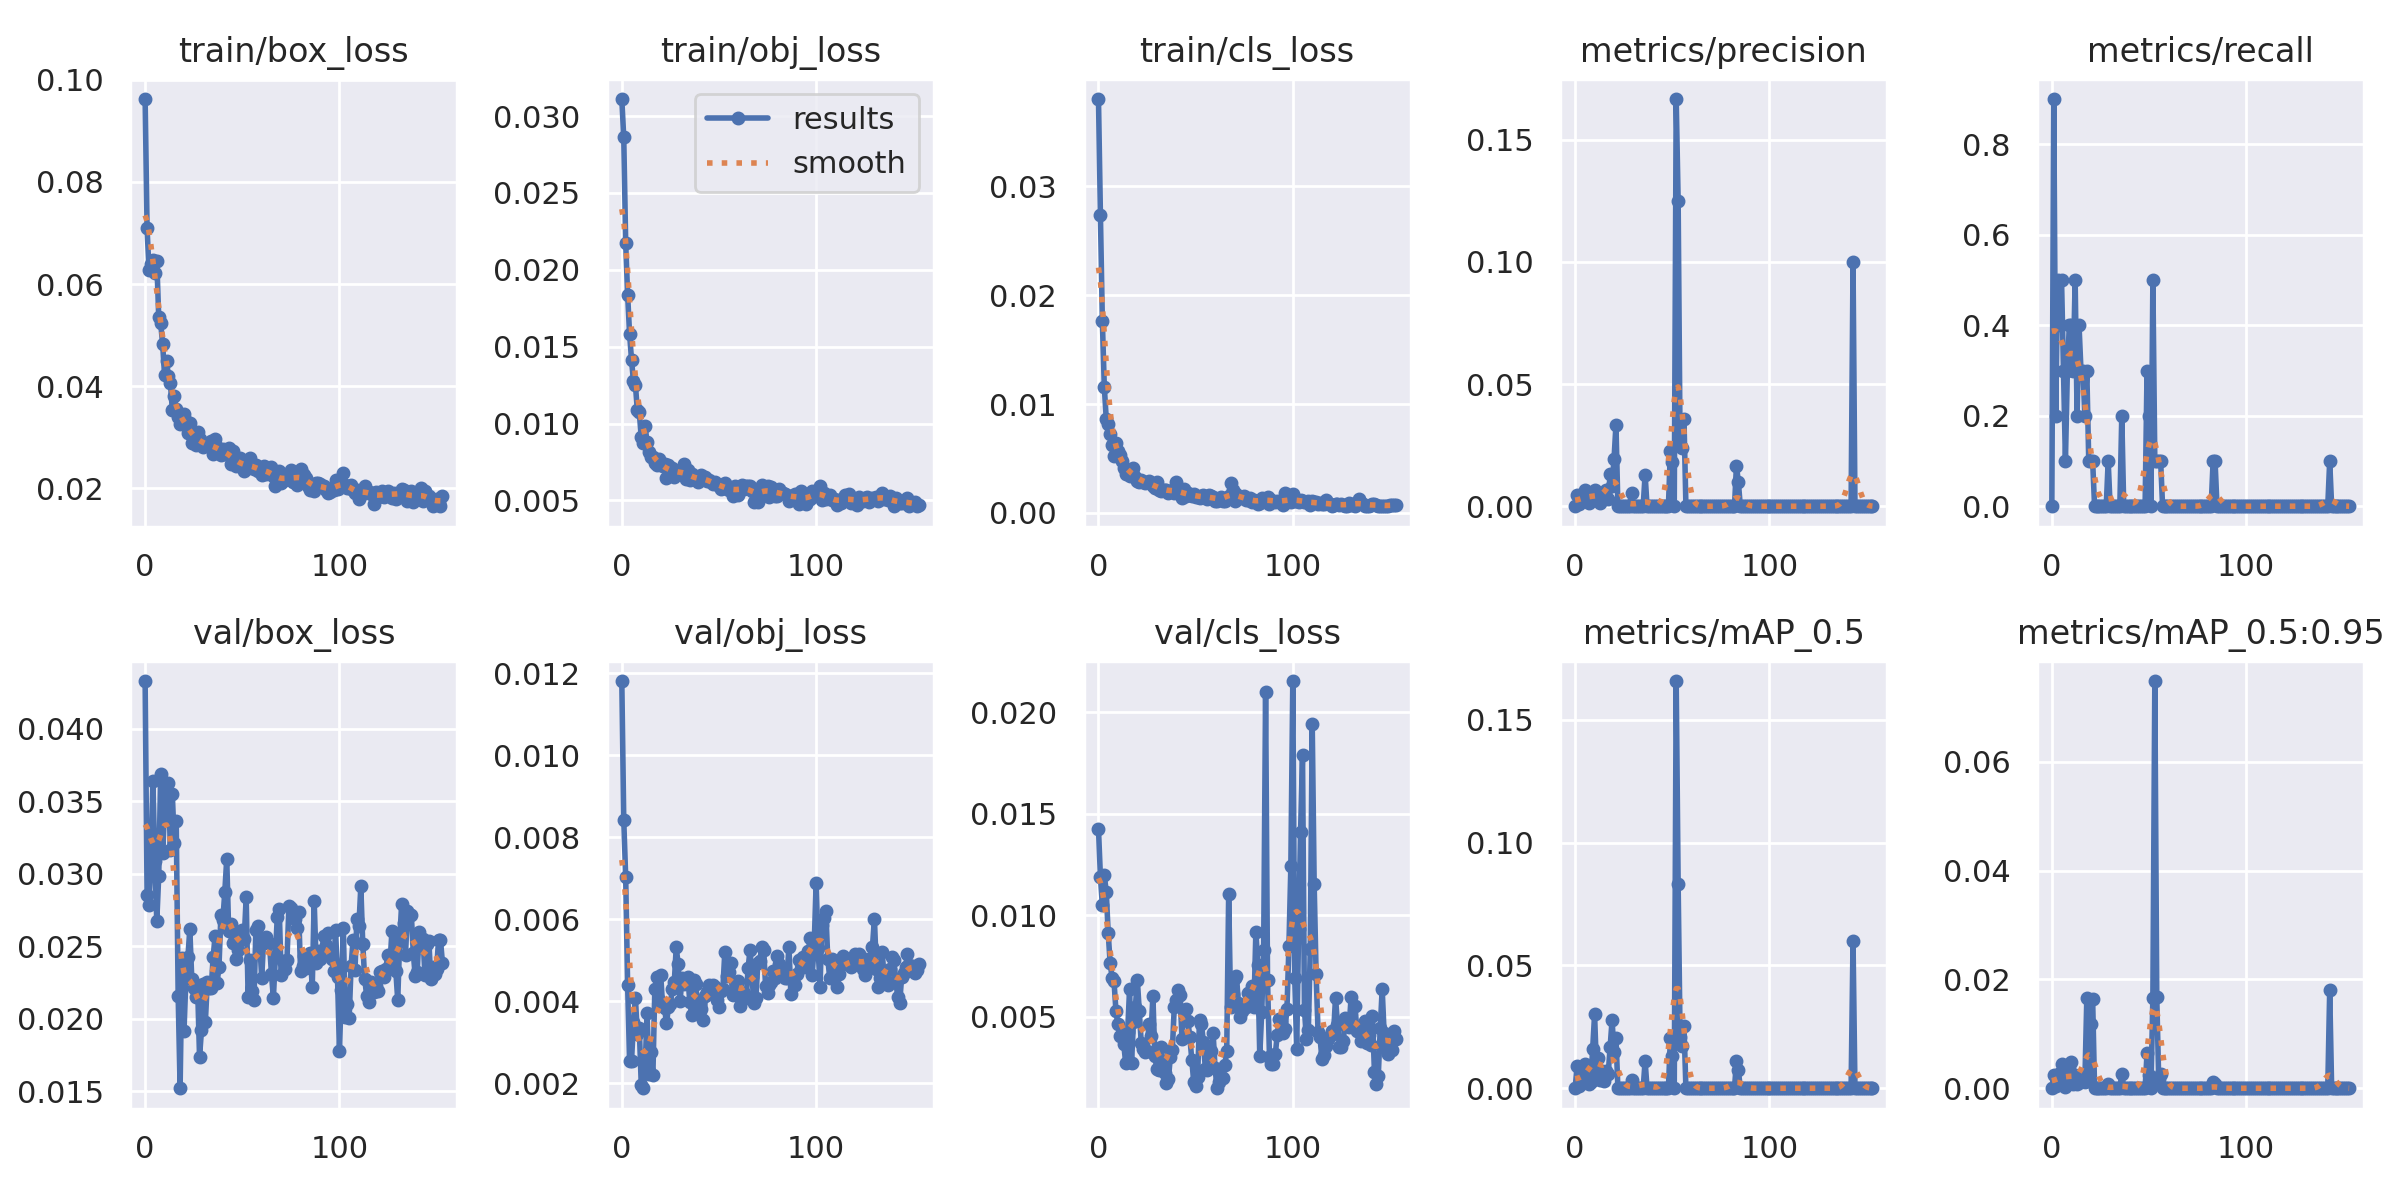

The table this chart was drawn from, first rows:
epoch, train/box_loss, train/obj_loss, train/cls_loss, metrics/precision, metrics/recall, metrics/mAP_0.5, metrics/mAP_0.5:0.95, val/box_loss, val/obj_loss, val/cls_loss, x/lr0, x/lr1, x/lr2
0, 0.09624, 0.03111, 0.03803, 0, 0, 0, 0, 0.04331, 0.01181, 0.01426, 0.0838, 0.0018, 0.0018
1, 0.07089, 0.02861, 0.02733, 0.004527, 0.9, 0.009099, 0.002393, 0.02857, 0.008426, 0.01189, 0.06669, 0.003694, 0.003694
2, 0.06278, 0.02173, 0.01759, 0.0009234, 0.2, 0.0008565, 0.0003221, 0.02783, 0.007022, 0.01048, 0.04958, 0.005583, 0.005583
3, 0.06402, 0.01838, 0.01158, 0.003448, 0.5, 0.004025, 0.001887, 0.03104, 0.004394, 0.01197, 0.03247, 0.007466, 0.007466
4, 0.06474, 0.01584, 0.008627, 0.003636, 0.4, 0.00449, 0.002843, 0.0364, 0.002544, 0.01115, 0.01534, 0.009343, 0.009343
5, 0.06223, 0.01415, 0.008201, 0.006667, 0.5, 0.009871, 0.004513, 0.03091, 0.002542, 0.009123, 0.009924, 0.009924, 0.009924
6, 0.06455, 0.01274, 0.007218, 0.003417, 0.3, 0.00331, 0.001143, 0.02673, 0.003486, 0.007654, 0.009924, 0.009924, 0.009924
7, 0.0535, 0.01252, 0.006224, 0.00122, 0.1, 0.001829, 0.0002588, 0.02987, 0.004082, 0.006921, 0.009909, 0.009909, 0.009909
8, 0.05229, 0.01085, 0.005225, 0.003112, 0.3, 0.002599, 0.0006982, 0.03691, 0.003192, 0.006743, 0.009893, 0.009893, 0.009893
9, 0.0483, 0.01074, 0.006456, 0.005333, 0.4, 0.01583, 0.003912, 0.03141, 0.003338, 0.005269, 0.009878, 0.009878, 0.009878
10, 0.04218, 0.009103, 0.005662, 0.006472, 0.4, 0.03004, 0.004857, 0.03443, 0.001969, 0.00463, 0.009863, 0.009863, 0.009863
11, 0.04494, 0.008758, 0.005285, 0.004274, 0.3, 0.006999, 0.000814, 0.03622, 0.00188, 0.004047, 0.009848, 0.009848, 0.009848
12, 0.042, 0.009832, 0.004726, 0.004682, 0.5, 0.01219, 0.002391, 0.0363, 0.002349, 0.004111, 0.009832, 0.009832, 0.009832
13, 0.04063, 0.008775, 0.004139, 0.001511, 0.2, 0.003455, 0.0007684, 0.03162, 0.003707, 0.003635, 0.009817, 0.009817, 0.009817
14, 0.03534, 0.008155, 0.003546, 0.004914, 0.4, 0.006901, 0.002107, 0.03548, 0.002224, 0.002731, 0.009802, 0.009802, 0.009802
15, 0.03805, 0.007806, 0.003641, 0.003055, 0.3, 0.003072, 0.001066, 0.03213, 0.002755, 0.004234, 0.009787, 0.009787, 0.009787
16, 0.03557, 0.007821, 0.003428, 0.006465, 0.3, 0.007197, 0.001769, 0.03367, 0.002201, 0.006358, 0.009772, 0.009772, 0.009772
17, 0.03402, 0.007412, 0.003915, 0.002825, 0.2, 0.005799, 0.001111, 0.02159, 0.004306, 0.002708, 0.009756, 0.009756, 0.009756
18, 0.03258, 0.007319, 0.004167, 0.01304, 0.3, 0.0168, 0.01651, 0.0152, 0.004589, 0.004729, 0.009741, 0.009741, 0.009741
19, 0.033, 0.00769, 0.003279, 0.008333, 0.1, 0.02775, 0.002775, 0.02422, 0.004028, 0.005502, 0.009726, 0.009726, 0.009726
20, 0.03457, 0.007306, 0.002959, 0.01923, 0.1, 0.01475, 0.0118, 0.01916, 0.004648, 0.006821, 0.009711, 0.009711, 0.009711
21, 0.03324, 0.007235, 0.002856, 0.03333, 0.1, 0.02046, 0.01637, 0.02282, 0.00389, 0.005269, 0.009695, 0.009695, 0.009695
22, 0.0308, 0.007372, 0.003033, 0, 0, 0, 0, 0.02425, 0.003825, 0.003724, 0.00968, 0.00968, 0.00968
23, 0.03279, 0.006461, 0.002841, 0, 0, 0, 0, 0.02618, 0.003466, 0.003417, 0.009665, 0.009665, 0.009665
24, 0.02893, 0.007279, 0.0027, 0, 0, 0, 0, 0.02277, 0.003851, 0.003255, 0.00965, 0.00965, 0.00965
25, 0.02982, 0.006981, 0.002839, 0, 0, 0, 0, 0.02213, 0.003942, 0.003303, 0.009635, 0.009635, 0.009635
26, 0.02857, 0.007088, 0.002901, 0, 0, 0, 0, 0.0215, 0.004297, 0.004667, 0.009619, 0.009619, 0.009619
27, 0.03104, 0.006503, 0.002752, 0, 0, 0, 0, 0.02225, 0.004457, 0.004049, 0.009604, 0.009604, 0.009604
28, 0.02964, 0.006836, 0.002459, 0, 0, 0, 0, 0.01737, 0.005314, 0.006024, 0.009589, 0.009589, 0.009589
29, 0.02894, 0.006937, 0.002253, 0.005618, 0.1, 0.003494, 0.0006988, 0.0192, 0.004908, 0.003088, 0.009574, 0.009574, 0.009574
30, 0.02817, 0.006757, 0.002876, 0, 0, 0, 0, 0.02238, 0.004015, 0.002431, 0.009558, 0.009558, 0.009558
31, 0.02847, 0.006783, 0.002063, 0, 0, 0, 0, 0.0198, 0.004573, 0.002376, 0.009543, 0.009543, 0.009543
32, 0.0286, 0.007338, 0.002053, 0, 0, 0, 0, 0.02252, 0.004419, 0.003509, 0.009528, 0.009528, 0.009528
33, 0.02847, 0.006397, 0.002133, 0, 0, 0, 0, 0.0221, 0.004536, 0.002708, 0.009513, 0.009513, 0.009513
34, 0.02933, 0.006948, 0.002091, 0, 0, 0, 0, 0.02212, 0.004584, 0.002227, 0.009497, 0.009497, 0.009497
35, 0.02667, 0.006341, 0.00214, 0, 0, 0, 0, 0.02424, 0.003981, 0.001758, 0.009482, 0.009482, 0.009482
36, 0.02963, 0.006696, 0.001836, 0.01299, 0.2, 0.01114, 0.002669, 0.02572, 0.003662, 0.001944, 0.009467, 0.009467, 0.009467
37, 0.02812, 0.006546, 0.002035, 0, 0, 0, 0, 0.02244, 0.00452, 0.003037, 0.009452, 0.009452, 0.009452
38, 0.02733, 0.006296, 0.001999, 0, 0, 0, 0, 0.02358, 0.00442, 0.003339, 0.009437, 0.009437, 0.009437
39, 0.02654, 0.006204, 0.0018, 0, 0, 0, 0, 0.02716, 0.003906, 0.005475, 0.009421, 0.009421, 0.009421
40, 0.02776, 0.006349, 0.002808, 0, 0, 0, 0, 0.02684, 0.00393, 0.005818, 0.009406, 0.009406, 0.009406
41, 0.02667, 0.006654, 0.002098, 0, 0, 0, 0, 0.02875, 0.003811, 0.006308, 0.009391, 0.009391, 0.009391
42, 0.02749, 0.00641, 0.001709, 0, 0, 0, 0, 0.03104, 0.003535, 0.006047, 0.009376, 0.009376, 0.009376
43, 0.02795, 0.006549, 0.001409, 0, 0, 0, 0, 0.02604, 0.004121, 0.003886, 0.00936, 0.00936, 0.00936
44, 0.02484, 0.006253, 0.002196, 0, 0, 0, 0, 0.02655, 0.004224, 0.005347, 0.009345, 0.009345, 0.009345
45, 0.02725, 0.006302, 0.001546, 0, 0, 0, 0, 0.02525, 0.004389, 0.005383, 0.00933, 0.00933, 0.00933
46, 0.02521, 0.006175, 0.001851, 0, 0, 0, 0, 0.0255, 0.00437, 0.004779, 0.009315, 0.009315, 0.009315
47, 0.02433, 0.006051, 0.001628, 0, 0, 0, 0, 0.0241, 0.004388, 0.004019, 0.009299, 0.009299, 0.009299
48, 0.02482, 0.006196, 0.001539, 0, 0, 0, 0, 0.02473, 0.004355, 0.002884, 0.009284, 0.009284, 0.009284
49, 0.02604, 0.006097, 0.001771, 0.02273, 0.3, 0.02032, 0.006447, 0.02568, 0.004023, 0.001797, 0.009269, 0.009269, 0.009269
50, 0.02465, 0.005906, 0.001493, 0.01818, 0.2, 0.01314, 0.002426, 0.02615, 0.003851, 0.001578, 0.009254, 0.009254, 0.009254
51, 0.02348, 0.005745, 0.001481, 0, 0, 0, 0, 0.02553, 0.004239, 0.002026, 0.009239, 0.009239, 0.009239
52, 0.0246, 0.005907, 0.001367, 0.1667, 0.5, 0.1658, 0.01658, 0.02838, 0.004296, 0.004843, 0.009223, 0.009223, 0.009223
53, 0.02401, 0.006106, 0.001556, 0.125, 0.1, 0.08313, 0.07481, 0.02148, 0.005193, 0.004628, 0.009208, 0.009208, 0.009208
54, 0.02589, 0.00571, 0.001601, 0.025, 0.1, 0.02096, 0.01677, 0.02404, 0.004611, 0.003754, 0.009193, 0.009193, 0.009193
55, 0.0245, 0.005695, 0.001423, 0.02381, 0.1, 0.01714, 0.001714, 0.02192, 0.004709, 0.00244, 0.009177, 0.009177, 0.009177
56, 0.02379, 0.005797, 0.001281, 0.03571, 0.1, 0.0253, 0.00253, 0.02127, 0.004932, 0.002364, 0.009162, 0.009162, 0.009162
57, 0.02456, 0.005276, 0.001595, 0, 0, 0, 0, 0.02615, 0.004164, 0.003307, 0.009147, 0.009147, 0.009147
58, 0.02337, 0.005957, 0.001565, 0, 0, 0, 0, 0.02643, 0.00424, 0.003296, 0.009132, 0.009132, 0.009132
59, 0.0236, 0.005742, 0.001503, 0, 0, 0, 0, 0.0252, 0.004402, 0.004186, 0.009117, 0.009117, 0.009117
... 94 more rows
